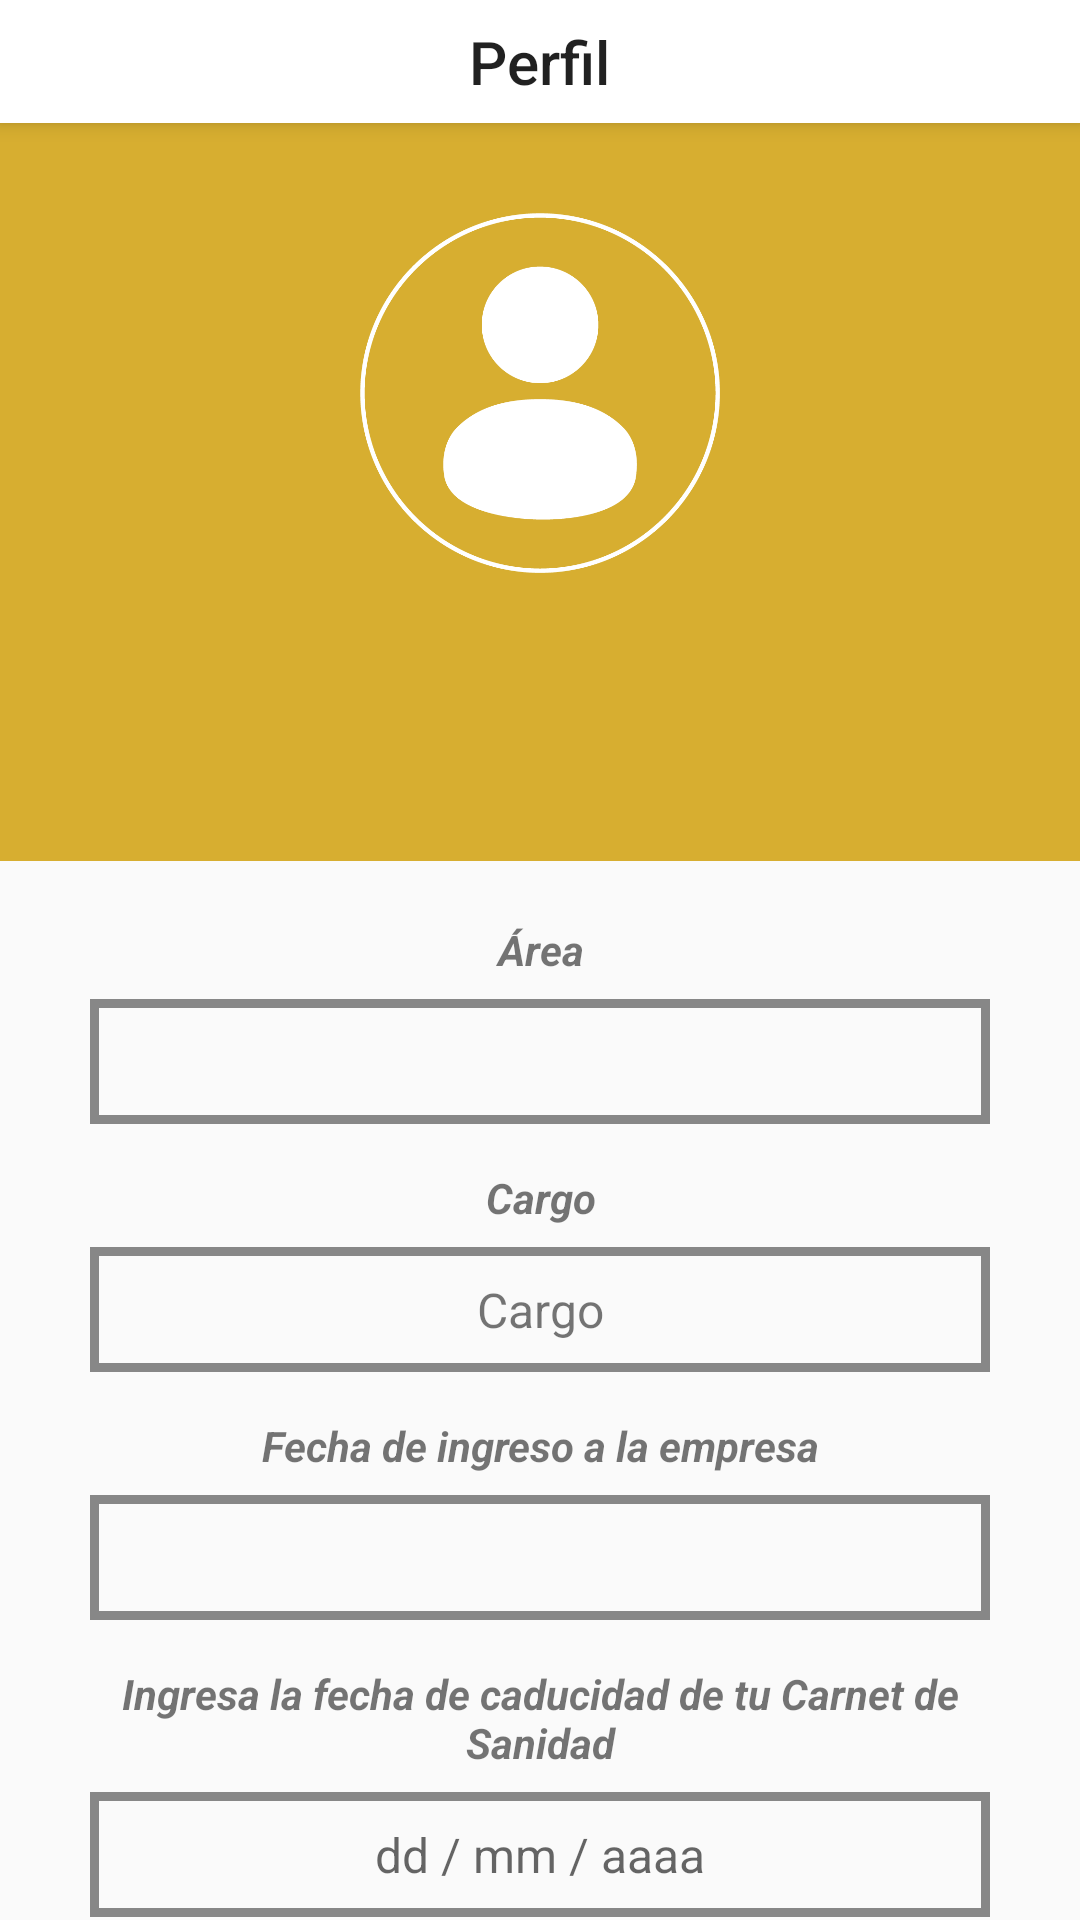

Here is an Android app screen rendered from its layout file. Give the layout XML and the strings, colors and styles it references.
<!-- AndroidManifest.xml: application theme AppTheme -->
<!-- res/layout/fragment_profile.xml -->
<?xml version="1.0" encoding="utf-8"?>
<android.support.design.widget.CoordinatorLayout xmlns:android="http://schemas.android.com/apk/res/android"
    xmlns:app="http://schemas.android.com/apk/res-auto"
    xmlns:tools="http://schemas.android.com/tools"
    android:id="@+id/crdProfile"
    android:layout_width="match_parent"
    android:layout_height="match_parent"
    android:animateLayoutChanges="true"
    tools:context="com.newport.app.ui.profile.ProfileFragment">

    <LinearLayout
        android:layout_width="match_parent"
        android:layout_height="match_parent"
        android:orientation="vertical">

        <ProgressBar
            android:id="@+id/prgProfile"
            style="@style/Widget.AppCompat.ProgressBar.Horizontal"
            android:layout_width="match_parent"
            android:layout_height="20dp"
            android:indeterminate="true"
            android:visibility="gone" />

        <android.support.v7.widget.CardView
            android:layout_width="match_parent"
            android:layout_height="wrap_content"
            app:cardCornerRadius="0dp"
            app:cardElevation="4dp">

            <TextView
                style="@style/TextAppearance.AppCompat.Title"
                android:layout_width="wrap_content"
                android:layout_height="wrap_content"
                android:layout_gravity="center_vertical|center_horizontal"
                android:layout_marginBottom="7dp"
                android:layout_marginTop="7dp"
                android:text="@string/perfil_fragment" />

        </android.support.v7.widget.CardView>

        <android.support.v4.widget.NestedScrollView
            android:id="@+id/nstScrollProfile"
            android:layout_width="match_parent"
            android:layout_height="match_parent">

            <LinearLayout
                android:layout_width="match_parent"
                android:layout_height="wrap_content"
                android:layout_marginBottom="20dp"
                android:orientation="vertical">

                <LinearLayout
                    android:layout_width="match_parent"
                    android:layout_height="wrap_content"
                    android:background="@color/colorAccent"
                    android:gravity="center"
                    android:orientation="vertical"
                    android:paddingBottom="20dp"
                    android:paddingTop="30dp">

                    <ImageView
                        android:id="@+id/imgPhotoPerfil"
                        android:layout_width="120dp"
                        android:layout_height="120dp"
                        android:contentDescription="@null"
                        android:src="@drawable/perfil_photo" />

                    <TextView
                        android:id="@+id/lblNamePerfil"
                        style="@style/TextAppearance.AppCompat.Title"
                        android:layout_width="match_parent"
                        android:layout_height="wrap_content"
                        android:layout_marginTop="20dp"
                        android:gravity="center"
                        android:textAllCaps="true"
                        android:textColor="@android:color/white"
                        android:textStyle="bold"
                        tools:text="Carlo Renzo" />

                    <TextView
                        android:id="@+id/lblCodeSapPerfil"
                        android:layout_width="wrap_content"
                        android:layout_height="wrap_content"
                        android:layout_marginTop="10dp"
                        android:textColor="@color/colorPrimary"
                        android:textStyle="bold"
                        tools:text="Código SAP" />

                </LinearLayout>

                <LinearLayout
                    android:layout_width="match_parent"
                    android:layout_height="wrap_content"
                    android:layout_marginBottom="20dp"
                    android:layout_marginEnd="30dp"
                    android:layout_marginStart="30dp"
                    android:layout_marginTop="20dp"
                    android:orientation="vertical">

                    <TextView
                        android:layout_width="match_parent"
                        android:layout_height="wrap_content"
                        android:layout_marginBottom="7dp"
                        android:gravity="center"
                        android:text="@string/area_hint"
                        android:textStyle="bold|italic" />

                    <TextView
                        android:id="@+id/lblArea"
                        style="@style/TextViewProfile"
                        android:layout_width="match_parent"
                        android:layout_height="wrap_content"
                        tools:text="@string/area_hint" />

                    <TextView
                        android:layout_width="match_parent"
                        android:layout_height="wrap_content"
                        android:layout_marginBottom="7dp"
                        android:gravity="center"
                        android:text="@string/position_hint"
                        android:textStyle="bold|italic" />

                    <TextView
                        android:id="@+id/lblPosition"
                        style="@style/TextViewProfile"
                        android:layout_width="match_parent"
                        android:layout_height="wrap_content"
                        android:text="@string/position_hint" />

                    <TextView
                        android:layout_width="match_parent"
                        android:layout_height="wrap_content"
                        android:layout_marginBottom="7dp"
                        android:gravity="center"
                        android:text="@string/date_join_enterprise_hint"
                        android:textStyle="bold|italic" />

                    <TextView
                        android:id="@+id/lblDateAdmission"
                        style="@style/TextViewProfile"
                        android:layout_width="match_parent"
                        android:layout_height="wrap_content"
                        tools:text="@string/date_join_enterprise_hint" />

                    <TextView
                        android:layout_width="wrap_content"
                        android:layout_height="wrap_content"
                        android:layout_marginBottom="7dp"
                        android:gravity="center"
                        android:text="@string/put_date_expire_carnet"
                        android:textStyle="bold|italic" />

                    <TextView
                        android:id="@+id/lblCarnetSanidad"
                        style="@style/TextViewProfile"
                        android:layout_width="match_parent"
                        android:layout_height="wrap_content"
                        android:focusable="false"
                        android:hint="@string/carnet_sanidad_hint" />

                    <View
                        android:layout_width="match_parent"
                        android:layout_height="2dp"
                        android:background="@color/colorPrimaryDark" />

                    <TextView
                        android:layout_width="wrap_content"
                        android:layout_height="wrap_content"
                        android:layout_marginTop="10dp"
                        android:text="@string/lates"
                        android:textAppearance="@style/TextAppearance.AppCompat.Title" />

                    <TextView
                        android:layout_width="wrap_content"
                        android:layout_height="wrap_content"
                        android:layout_marginTop="10dp"
                        android:text="@string/lates_entry" />

                    <android.support.v7.widget.RecyclerView
                        android:id="@+id/rcvLateEntry"
                        android:layout_width="match_parent"
                        android:layout_height="match_parent"
                        android:nestedScrollingEnabled="false"
                        app:layoutManager="android.support.v7.widget.LinearLayoutManager"
                        tools:listitem="@layout/item_lates" />

                    <TextView
                        android:layout_width="wrap_content"
                        android:layout_height="wrap_content"
                        android:layout_marginTop="10dp"
                        android:text="@string/lates_launch" />

                    <android.support.v7.widget.RecyclerView
                        android:id="@+id/rcvLateLaunch"
                        android:layout_width="match_parent"
                        android:layout_height="match_parent"
                        android:nestedScrollingEnabled="false"
                        app:layoutManager="android.support.v7.widget.LinearLayoutManager"
                        tools:listitem="@layout/item_lates" />

                    <Button
                        android:layout_marginTop="10dp"
                        android:layout_width="match_parent"
                        android:layout_height="wrap_content"
                        android:text="@string/logout_app_button"
                        android:id="@+id/btnLogout"
                        android:textColor="@android:color/white"
                        android:background="@drawable/yellow_square_button"/>
                </LinearLayout>

            </LinearLayout>

        </android.support.v4.widget.NestedScrollView>

    </LinearLayout>

</android.support.design.widget.CoordinatorLayout>
<!-- res/layout/item_lates.xml (included above) -->
<?xml version="1.0" encoding="utf-8"?>
<LinearLayout xmlns:android="http://schemas.android.com/apk/res/android"
    xmlns:tools="http://schemas.android.com/tools"
    android:layout_width="match_parent"
    android:layout_height="wrap_content"
    android:gravity="center_horizontal"
    android:orientation="horizontal">

    <TextView
        android:id="@+id/lblDaysLate"
        android:layout_width="wrap_content"
        android:layout_height="wrap_content"
        android:drawableStart="@drawable/ic_action_calendar_day"
        android:gravity="center"
        tools:text="05/12" />

    <View
        android:layout_width="20dp"
        android:layout_height="wrap_content" />

    <TextView
        android:id="@+id/lblTimeLate"
        android:layout_width="wrap_content"
        android:layout_height="wrap_content"
        android:drawableStart="@drawable/ic_action_alarm"
        android:gravity="center"
        tools:text="00:05:00" />
</LinearLayout>
<!-- resources referenced by this layout -->
<resources>
  <color name="colorAccent">#D7AE30</color>
  <color name="colorPrimary">#005F94</color>
  <color name="colorPrimaryDark">#00427B</color>
  <!-- drawable perfil_photo: png bitmap (drawable, 19799 bytes) -->
  <string name="area_hint">Área</string>
  <string name="carnet_sanidad_hint">dd / mm / aaaa</string>
  <string name="date_join_enterprise_hint">Fecha de ingreso a la empresa</string>
  <string name="lates">Tardanzas</string>
  <string name="lates_entry">Entrada</string>
  <string name="lates_launch">Almuerzo</string>
  <string name="logout_app_button">CERRAR SESIÓN</string>
  <string name="perfil_fragment">Perfil</string>
  <string name="position_hint">Cargo</string>
  <string name="put_date_expire_carnet">Ingresa la fecha de caducidad de tu Carnet de Sanidad</string>
  <style name="TextViewProfile">
          <item name="android:layout_marginBottom">15dp</item>
          <item name="android:paddingBottom">10dp</item>
          <item name="android:paddingTop">10dp</item>
          <item name="android:background">@drawable/square_input</item>
          <item name="android:ellipsize">end</item>
          <item name="android:maxLines">1</item>
          <item name="android:gravity">center</item>
          <item name="android:textSize">16sp</item>
      </style>
  <style name="AppTheme" parent="Theme.AppCompat.Light.DarkActionBar">
          
          <item name="colorPrimary">@color/colorPrimary</item>
          <item name="colorPrimaryDark">@color/colorPrimaryDark</item>
          <item name="colorAccent">@color/colorAccent</item>
          <item name="colorControlHighlight">@color/colorPrimary</item>
  
          
          <item name="android:windowActivityTransitions">true</item>
          <item name="android:windowContentTransitions">true</item>
          <item name="android:windowAllowEnterTransitionOverlap">true</item>
      </style>
  <!-- drawable square_input (drawable) -->
  <?xml version="1.0" encoding="utf-8"?>
  <shape xmlns:android="http://schemas.android.com/apk/res/android"
      android:shape="rectangle">
      <stroke
          android:width="3dp"
          android:color="#878787" />
  </shape>
</resources>
